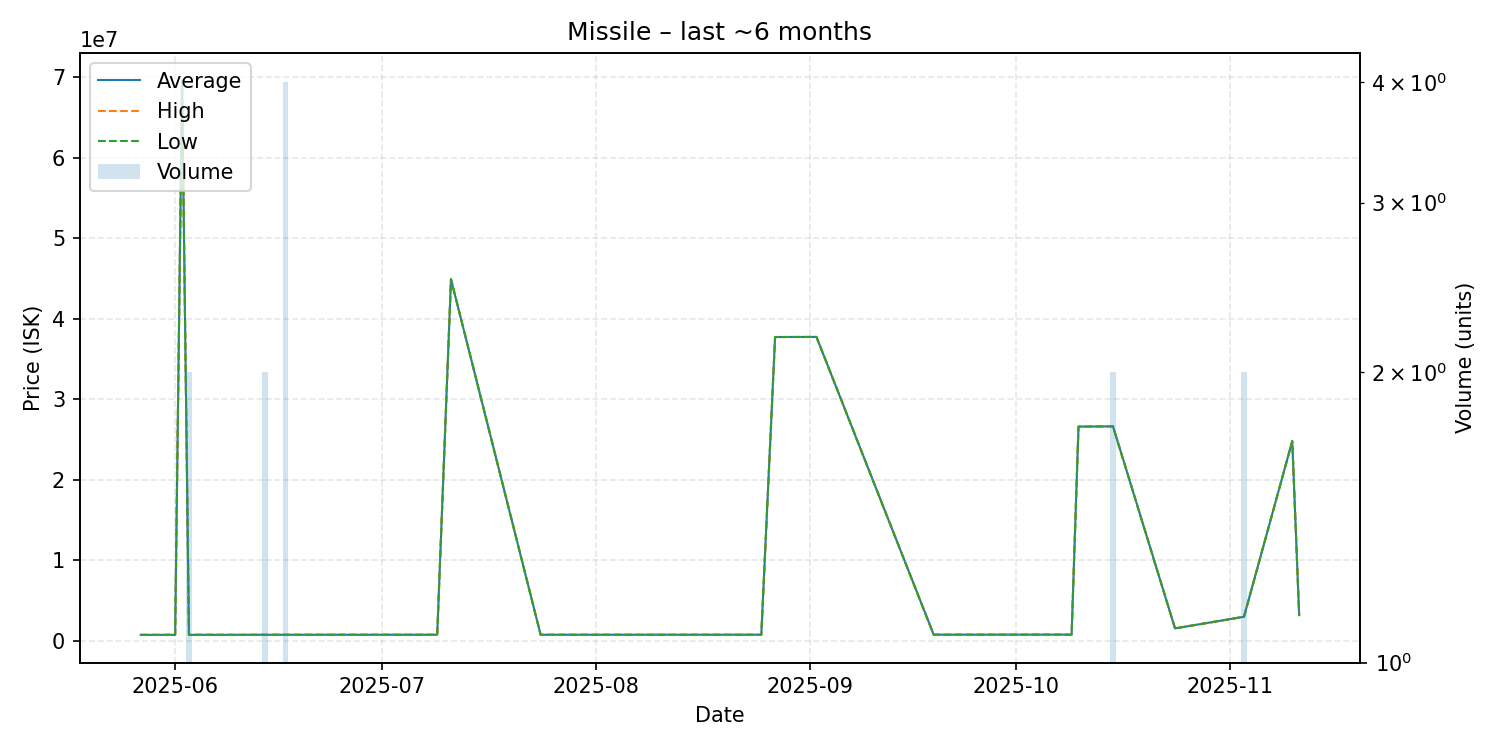

Source data for this figure (header and first rows):
date, average, highest, lowest, order_count, volume
2025-05-27, 750100, 750100, 750100, 1, 1
2025-05-29, 750000, 750000, 750000, 1, 1
2025-06-01, 753100, 753100, 753100, 1, 1
2025-06-02, 69590000, 69590000, 69590000, 1, 1
2025-06-03, 755000, 755000, 755000, 2, 2
2025-06-08, 757100, 757100, 757100, 1, 1
2025-06-10, 755100, 755100, 755100, 1, 1
2025-06-14, 762600, 765200, 760000, 2, 2
2025-06-17, 762100, 762200, 762000, 3, 4
2025-06-20, 763000, 763000, 763000, 1, 1
2025-06-21, 764100, 764100, 764100, 1, 1
2025-06-22, 764100, 764100, 764100, 1, 1
2025-06-29, 764300, 764300, 764300, 1, 1
2025-07-09, 764500, 764500, 764500, 1, 1
2025-07-11, 44930000, 44930000, 44930000, 1, 1
2025-07-24, 765200, 765200, 765200, 1, 1
2025-07-26, 765200, 765200, 765200, 1, 1
2025-08-25, 767200, 767200, 767200, 1, 1
2025-08-27, 37750000, 37750000, 37750000, 1, 1
2025-09-02, 37760000, 37760000, 37760000, 1, 1
2025-09-19, 773600, 773600, 773600, 1, 1
2025-10-09, 779800, 779800, 779800, 1, 1
2025-10-10, 26620000, 26620000, 26620000, 1, 1
2025-10-15, 26655000, 26660000, 26650000, 2, 2
2025-10-24, 1555000, 1555000, 1555000, 1, 1
2025-11-03, 3000500, 3001000, 3000000, 2, 2
2025-11-10, 24820000, 24820000, 24820000, 1, 1
2025-11-11, 3201000, 3201000, 3201000, 1, 1
